Run: headless pygame with SDL's dummy video driver; simulated clock (each Clock.tick advances the game by its frame time, no real sleeping); random seed 0; keys injected as events and as key.get_pressed() state; no mouse input.
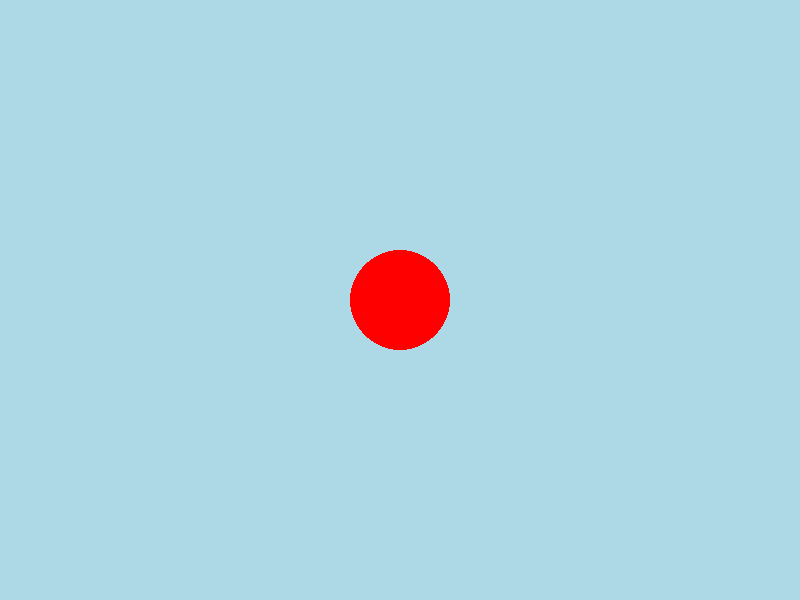
Frame 1 of 4 · flips 1–60 · no input
Frame 2 of 4 · flips 61–180 · tapped SPACE, RETURN · held RIGHT (→), D · screen unchanged from frame 1, image omitted
Frame 3 of 4 · flips 181–300 · held DOWN (↓), S · screen unchanged from frame 2, image omitted
Frame 4 of 4 · flips 301–420 · held LEFT (←), A, UP (↑), W · screen unchanged from frame 3, image omitted

The pygame program that drew these frames:

import pygame

pygame.init()

screen = pygame.display.set_mode((800,600))
pygame.display.set_caption("Drawing a Circle")

while True:
    for event in pygame.event.get():
        if event.type == pygame.QUIT:
            pygame.quit()
            exit(0)
    screen.fill("light blue")

    pygame.draw.circle(screen,(255,0,0),(400,300),50)
    pygame.display.update()
